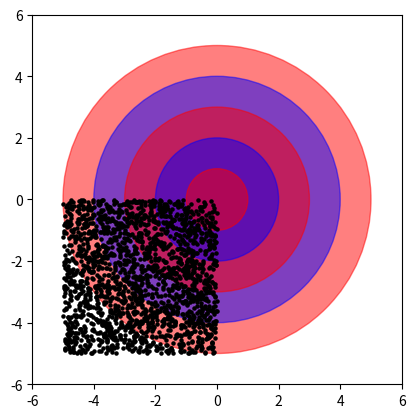

Python code for this plot:
import numpy as np
import matplotlib.pyplot as plt


class SimpleAblation2Dimensions:
    def run_case_study(self):
        self._draw_valid_region()
        self._run_without_features()
        self._run_with_features()

    def _run_without_features(self):
        pass

    def _run_with_features(self):
        pass

    def _run(self, features: bool):
        pass

    def _draw_valid_region(self):

        # Define the radii of the circles
        radii = [5, 4, 3, 2, 1]

        # Define the colors for the circles
        colors = ['red', 'blue'] * len(radii)

        # Create a figure and an axis
        fig, ax = plt.subplots()

        # For each radius, draw a circle
        for r, color in zip(radii, colors):
            circle = plt.Circle((0, 0), r, color=color, alpha=0.5)
            ax.add_artist(circle)

        x = np.random.rand(1000, 2) * 5 - 5
        y = np.random.rand(1000, 2) * 5 - 5
        # Plot the points
        ax.scatter(x, y, color='black', s=5)

        # Set the aspect of the plot to be equal, so the circles appear as circles
        ax.set_aspect('equal')

        # Set the limits of the plot's x and y axes
        ax.set_xlim(-max(radii) - 1, max(radii) + 1)
        ax.set_ylim(-max(radii) - 1, max(radii) + 1)

        plt.savefig('circles.png')


if __name__ == '__main__':
    ablation_study = SimpleAblation2Dimensions()
    ablation_study.run_case_study()
